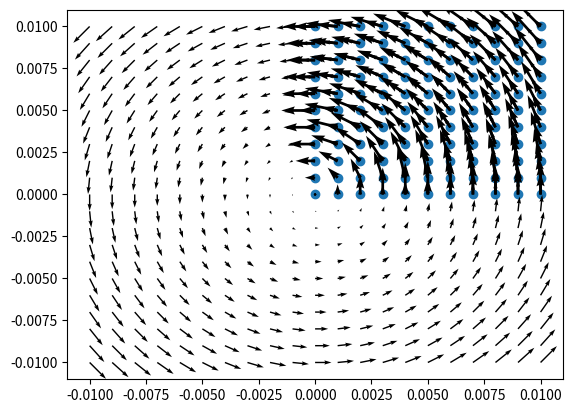

This chart was generated by the following Python code:
# Densidad de corriente
"""
Created on Fri Nov 19 10:10:47 2021

@author: Javier
"""

import numpy as np
import scipy.integrate
import scipy.special
import scipy

#%%
bobth=[3.015e-3, 5.46e-3, 2.94e-3, 900, 1.32e-3, 6.03e-3]

args=[1e3,bobth,16.5e6,1,5000]

bo=args[1]

#%%
def cquad(func, a, b, **kwargs):
    """ funcion auxiliar"""
    def real_func(x):
        return np.real(func(x))
    def imag_func(x):
        return np.imag(func(x))
    real_integral = scipy.integrate.quad(real_func, a, b, **kwargs)
    imag_integral = scipy.integrate.quad(imag_func, a, b, **kwargs)
    return (real_integral[0] + 1j*imag_integral[0])

#%%
def ji(k,r1,r2):
    """ funcion auxiliar"""
    return scipy.integrate.quad(lambda x: x*scipy.special.jv(1,x) ,k*r1,k*r2)[0]

#%%
def expz(k,z1,z2):
    """ funcion auxiliar"""
    return ((np.exp(-k*z1)-np.exp(-k*z2)))/(k**(3))

#%%
def sigj(k,sigma,f,mur,z):
    """ funcion auxiliar"""
    mu0 = 4*np.pi*1e-7
    k2=1j*2*np.pi*f*mu0*mur*sigma
    la=np.sqrt(k**2+k2)
    return (2*k*mur*np.exp(la*z)/(la+k*mur))

#%%
def jhf(r, z, I, args):
    """ Calculo de densidad corriente sobre una placa semi-infinita """

    f=args[0]
    bo=args[1]
    sigma=args[2]
    mur=args[3]
    lmax=args[4]
    # jhf=list()
    mu0=4*np.pi*1e-7;
    r1=bo[0];
    r2=bo[1];
    dh=bo[2];
    N=bo[3];
    z1=bo[4];
    l0=bo[5]
    i0=N*I/((r2-r1)*dh)
    aint=1j*2*np.pi*f*sigma*mu0*i0
    inte=cquad(lambda k: scipy.special.j1(k*r)*ji(k,r1,r2)*expz(k,z1,z1+dh)*sigj(k,sigma,f,mur,z),0,lmax)
    return(aint*inte)

#%%
ja = jhf(0.001,0.0,0.01,args)

np.real(ja)
np.imag(ja)

#%%
nr = 10
ra = [i*1e-3 for i in range(nr+1)]

nt = 5
ta = [((90/nt)*i) for i in range(nt+1)]
ta2 = [np.deg2rad((90/nt)*i) for i in range(nt+1)]

jra = [jhf(e, 0.0, 0.01, args) for e in ra]

rjra = [np.real(jhf(e, 0.0, 0.01, args)) for e in ra]

ijra = [np.imag(jhf(e, 0.0, 0.01, args)) for e in ra]

xa = np.arange(0, 0.011, 0.001)
xa2 = [i*1e-3 for i in range(nr+1)]

ya = np.arange(0, 0.011, 0.001)
ya2 = [i*1e-3 for i in range(nr+1)]

#%%
def puntos_grilla(nr, nt):
    ra = [i*1e-3 for i in range(nr)]
    ta2 = [np.deg2rad((90/nt)*i) for i in range(nt+1)]
    return ra, ta2

#%%
xy =np.array([[i*1e-3 for i in range(nr)], [i*1e-3 for i in range(nr)]])
x = [i*1e-3 for i in range(nr)]
y = [i*1e-3 for i in range(nr)]

#%%
import matplotlib.pyplot as plt
import numpy as np

x = np.arange(0, 0.011, 0.001)
y = np.arange(0, 0.011, 0.001)
xmesh, ymesh = np.meshgrid(x, y) # xmesh y ymesh son dos matrices de len(x)*len(y)

plt.scatter(xmesh, ymesh) # Dibuja la malla donde va a graficar el vector

plt.show()

#%%
x = np.arange(0, 0.011, 0.001)
y = np.arange(0, 0.011, 0.001)
xmesh, ymesh = np.meshgrid(x, y) 

umesh = -ymesh
vmesh = xmesh

plt.quiver(xmesh, ymesh, umesh, vmesh) # quiver: quick vector
# umesh y vmesh son dos matrices de len(x)*len(y)

plt.show()

#%% Cálculo los vectores para graficar la dendidad de corriente en el primer
#   cuadrante

x = np.arange(0, 0.011, 0.001)
y = np.arange(0, 0.011, 0.001)
xmesh, ymesh = np.meshgrid(x, y) 

# Para graficar la corriente tengo que formar las matrices umesh y vmesh de 
# dimensión len(x)*len(y); que son las componentes de J

# uu, vv = np.meshgrid(np.sqrt(x**2+y**2), y**2) 

Jr = np.zeros([len(x), len(y)])
Jrx = np.zeros([len(x), len(y)])
Jry = np.zeros([len(x), len(y)])

for i,a in enumerate(x): # Son las filas de las matrices Jr, Jrx y Jry
    for j,b in enumerate(y): # Son la columnas de las matrices Jr, Jrx y Jry
        r = np.sqrt(a**2+b**2)
        jr = np.real(jhf(r,0.0,0.01,args))
        Jr[j,i] = jr
        
        if a != 0:
            jt = np.arctan(b/a)
        else:
            jt = np.pi / 2
        
        Jrx[j,i] = -jr * np.sin(jt)
        Jry[j,i] = jr * np.cos(jt)

#%% Grafica la dendidad de corriente en el primer cuadrante

plt.quiver(xmesh, ymesh, Jrx, Jry)       

plt.show()
    
#%% Prolongo por simetría los ejes

lx = len(x)
ly = len(y)

x = np.arange(0, 0.011, 0.001)
y = np.arange(0, 0.011, 0.001)
xs = np.zeros(2*lx-1)
ys = np.zeros(2*lx-1)

for i,a in enumerate(x):
    xs[i+lx-1] = x[i]
    if i > 0:
        xs[-i+lx-1] = -x[i]

for j,a in enumerate(y):
    ys[j+ly-1] = y[j]
    if j > 0:
        ys[-j+ly-1] = -y[j]

#%%
xmeshs, ymeshs = np.meshgrid(xs, ys) 

umeshs = -ymeshs
vmeshs = xmeshs

plt.quiver(xmeshs, ymeshs, umeshs, vmeshs) # quiver: quick vector
# umesh y vmesh son dos matrices de len(x)*len(y)

plt.show()

